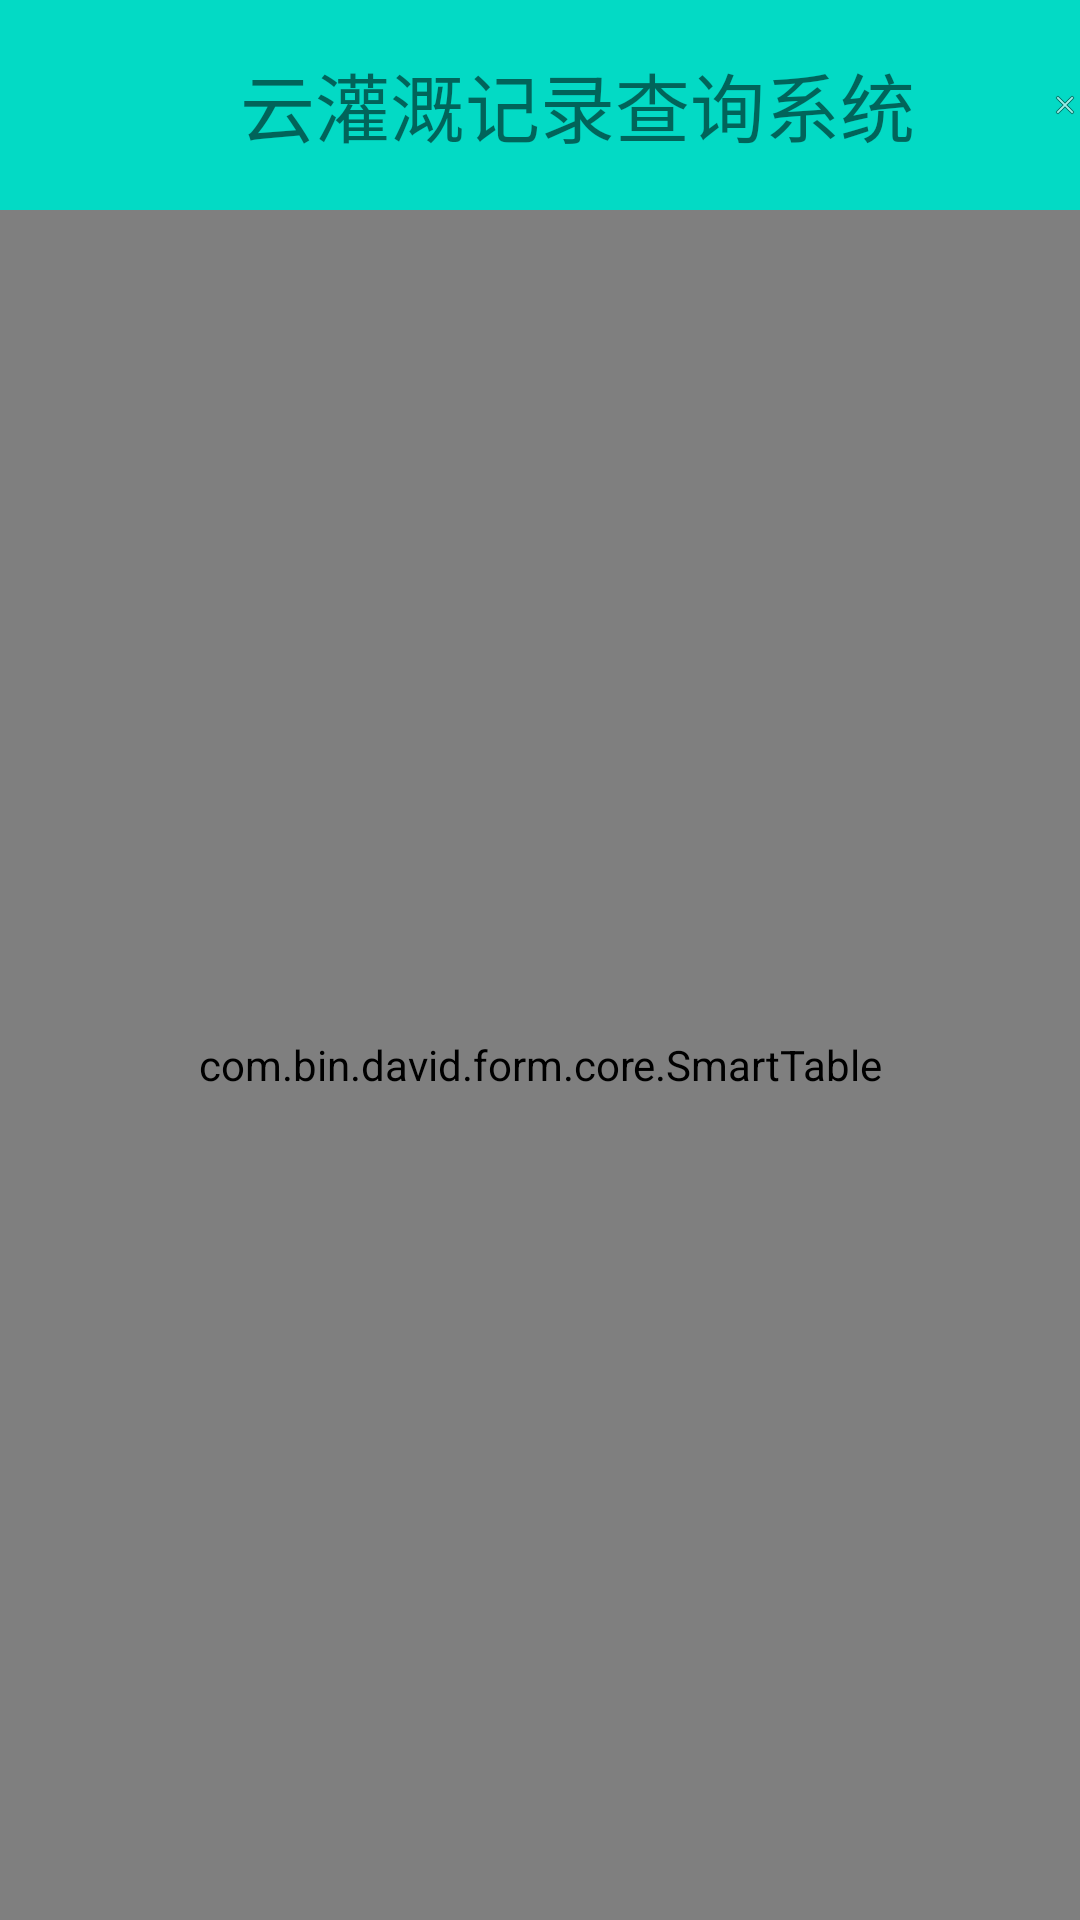

Write the Android layout XML for this screen, with the resource values it uses.
<!-- AndroidManifest.xml: application theme Theme.IntelligentIrrigation -->
<!-- res/layout/record_show.xml -->
<?xml version="1.0" encoding="utf-8"?>
<LinearLayout xmlns:android="http://schemas.android.com/apk/res/android"
    xmlns:app="http://schemas.android.com/apk/res-auto"
    android:orientation="vertical"
    android:layout_width="match_parent"
    android:layout_height="match_parent">

    <RelativeLayout
        android:id="@+id/rl_recordactivity_one"
        android:layout_width="match_parent"
        android:layout_height="70dp"
        android:background="@color/teal_200">

        <ImageView
            android:id="@+id/iv_recordactivity_close"
            android:layout_width="30dp"
            android:layout_height="30dp"
            android:layout_centerVertical="true"
            android:layout_marginStart="350dp"
            android:layout_marginLeft="350dp"
            android:clickable="true"
            android:focusable="true"
            android:onClick="onClick"
            app:srcCompat="@android:drawable/ic_menu_close_clear_cancel" />

        <TextView
            android:layout_width="wrap_content"
            android:layout_height="match_parent"
            android:layout_marginLeft="80dp"
            android:gravity="center_vertical"
            android:text="云灌溉记录查询系统"
            android:textSize="25sp" />

        <ImageView
            android:id="@+id/iv_recordactivity_back"
            android:layout_width="30dp"
            android:layout_height="30dp"
            android:layout_centerVertical="true"
            android:layout_marginLeft="10dp"
            android:background="@drawable/ic_left_back"
            android:clickable="true"
            android:onClick="onClick" />
    </RelativeLayout>


        <com.bin.david.form.core.SmartTable
            android:id="@+id/record_table"
            android:layout_below="@+id/rl_recordactivity_one"
            android:layout_width="match_parent"
            android:layout_height="match_parent">
        </com.bin.david.form.core.SmartTable>
</LinearLayout>
<!-- resources referenced by this layout -->
<resources>
  <style name="Theme.IntelligentIrrigation" parent="Theme.MaterialComponents.DayNight.NoActionBar">
          
          <item name="colorPrimary">@color/purple_500</item>
          <item name="colorPrimaryVariant">@color/purple_700</item>
          <item name="colorOnPrimary">@color/white</item>
          
          <item name="colorSecondary">@color/teal_200</item>
          <item name="colorSecondaryVariant">@color/teal_700</item>
          <item name="colorOnSecondary">@color/black</item>
          
          <item name="android:statusBarColor" tools:targetApi="l">?attr/colorPrimaryVariant</item>
          
      </style>
  <!-- not gathered from this repository: default colours our renderer supplied (Android Studio template values) -->
  <color name="purple_500">#FF6200EE</color>
  <color name="purple_700">#FF3700B3</color>
  <color name="teal_200">#FF03DAC5</color>
  <color name="teal_700">#FF018786</color>
  <color name="black">#FF000000</color>
  <color name="white">#FFFFFFFF</color>
</resources>
